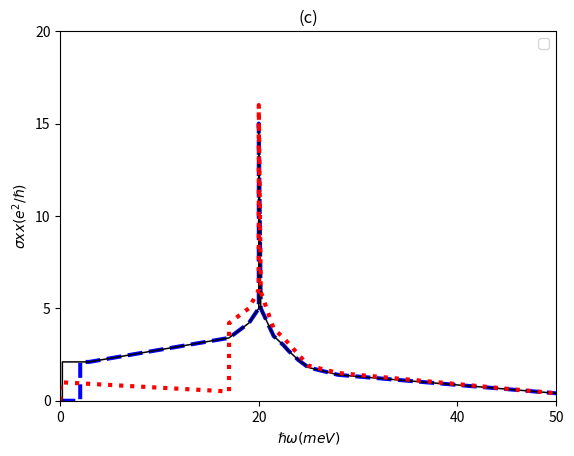

Source code (Python):
import matplotlib.pyplot as plt
import numpy as np

# title
plt.title("(c)")

# X
plt.xlabel(r"$\hslash\omega(me V)$")
plt.xticks([0, 20, 40, 50])


# Y
plt.ylabel(r"$\sigma xx (e^2/\hslash)$")
plt.yticks([0, 5, 10, 15, 20])

# axis
plt.axis([0, 50, 0, 20])

x1 = np.array(
    [0.2, 0.2, 2.9, 17, 18, 18.5, 19, 20, 20, 20.2, 21.5, 22.5, 23, 24, 25, 28, 50]
)
y1 = np.array(
    [0, 2.1, 2.1, 3.4, 3.8, 4, 4.2, 5, 15, 5, 3.5, 3, 2.7, 2.2, 1.8, 1.4, 0.4]
)

x2 = np.array([0, 0, 17, 17, 19, 20, 20, 20.2, 21.5, 22.5, 23, 24, 25, 28, 50])
y2 = np.array([0, 1, 0.5, 4.2, 5, 6, 16, 5.9, 3.9, 3.4, 3.1, 2.5, 1.9, 1.5, 0.4])

x3 = np.array(
    [0, 2, 2, 2.9, 17, 18, 18.5, 19, 20, 20, 20.2, 21.5, 22.5, 23, 24, 25, 28, 50]
)
y3 = np.array(
    [0, 0, 2.1, 2.1, 3.4, 3.8, 4, 4.2, 5, 15, 5, 3.5, 3, 2.7, 2.2, 1.8, 1.4, 0.4]
)

plt.plot(x3, y3, marker="", linestyle="--", color="#0000ff", label="", linewidth=2.9)
plt.plot(x1, y1, marker="", linestyle="-", color="#000", label="", linewidth=1.1)
plt.plot(x2, y2, marker="", linestyle="dotted", color="#ff0000", label="", linewidth=3)

# show
plt.legend()
plt.show()
